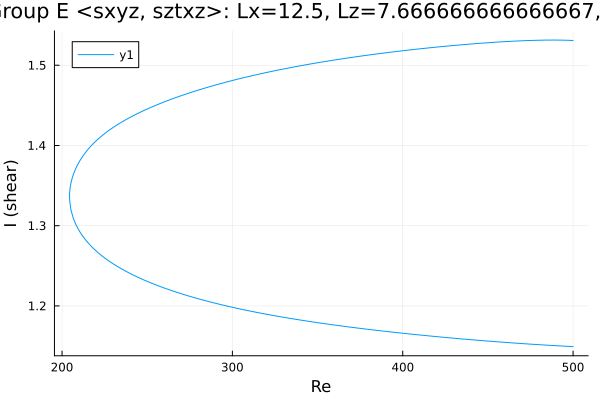

Source data for this figure (header and first rows):
Re, shear
500.0, 1.531
499.3, 1.531
497.9, 1.531
496.5, 1.531
495.1, 1.531
493.7, 1.531
492.3, 1.531
490.9, 1.531
489.4, 1.531
488, 1.531
486.6, 1.531
485.2, 1.531
483.8, 1.531
482.4, 1.531
481, 1.531
479.5, 1.531
478.1, 1.531
476.7, 1.531
475.3, 1.531
473.9, 1.531
472.5, 1.531
471.1, 1.531
469.6, 1.53
468.2, 1.53
466.8, 1.53
465.4, 1.53
464, 1.53
462.6, 1.53
461.2, 1.53
459.7, 1.529
458.3, 1.529
456.9, 1.529
455.5, 1.529
454.1, 1.529
452.7, 1.528
451.3, 1.528
449.9, 1.528
448.5, 1.528
447.1, 1.528
445.7, 1.527
444.3, 1.527
442.9, 1.527
441.4, 1.527
440, 1.526
438.6, 1.526
437.2, 1.526
435.8, 1.526
434.4, 1.525
433, 1.525
431.5, 1.525
430.1, 1.525
428.7, 1.524
428.4, 1.524
426.9, 1.524
425.5, 1.524
424.1, 1.523
422.7, 1.523
421.3, 1.523
419.9, 1.523
418.5, 1.522
... 429 more rows
